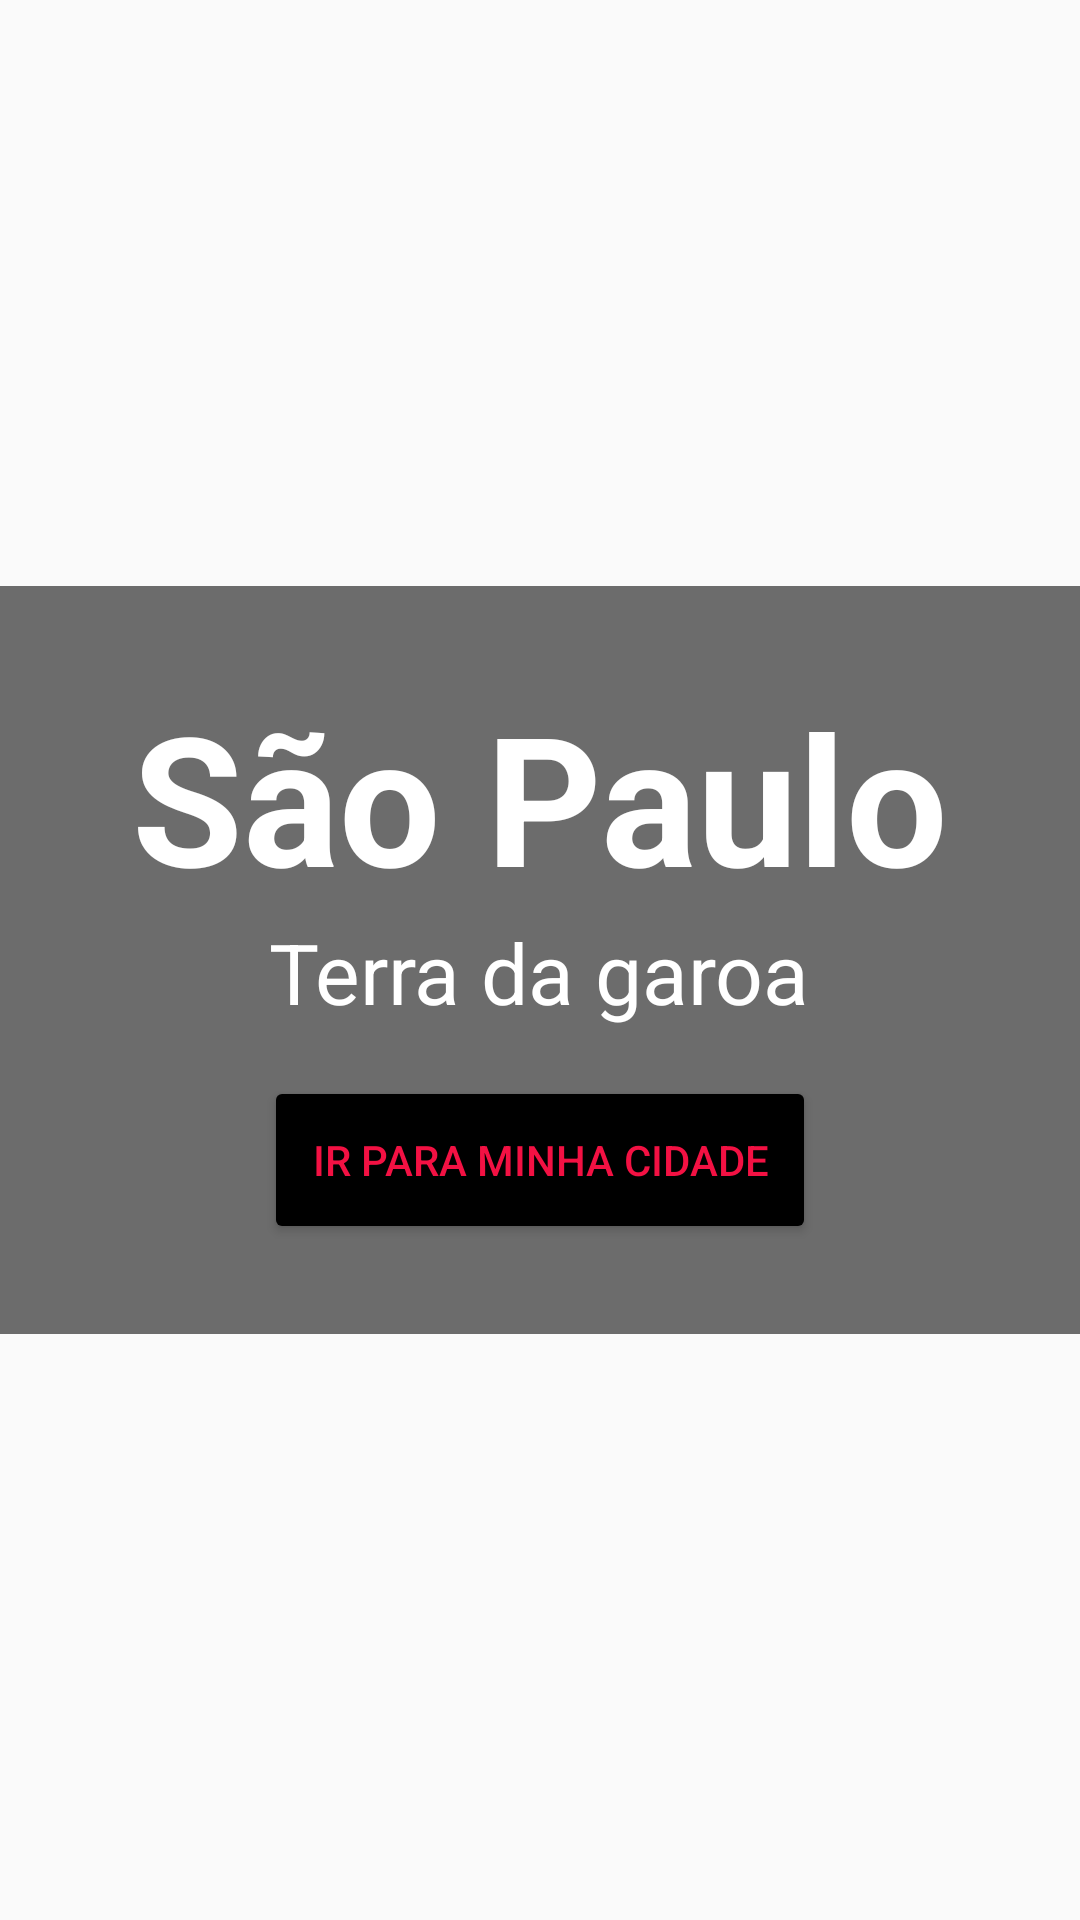

This screen was rendered from an Android layout file. Write that file and the resources it references.
<!-- AndroidManifest.xml: activity theme Theme.AppCompat.Light.NoActionBar -->
<!-- res/layout/activity_main.xml -->
<?xml version="1.0" encoding="utf-8"?>
<FrameLayout xmlns:android="http://schemas.android.com/apk/res/android"
    xmlns:app="http://schemas.android.com/apk/res-auto"
    xmlns:tools="http://schemas.android.com/tools"
    android:layout_width="match_parent"
    android:layout_height="match_parent"
    tools:context=".MainActivity">


    <ImageView
        android:id="@+id/imgEstado"
        android:layout_width="wrap_content"
        android:layout_height="match_parent"
        android:scaleType="centerCrop"
        android:src="@drawable/mata_atlantica" />


    <LinearLayout
        android:layout_width="match_parent"
        android:layout_height="wrap_content"
        android:layout_gravity="center"
        android:background="#90000000"
        android:orientation="vertical"
        android:padding="30dp">

        <TextView
            android:id="@+id/txtEstado"
            android:layout_width="match_parent"
            android:layout_height="wrap_content"
            android:text="@string/sao_paulo"
            android:textAlignment="center"
            android:gravity="center"
            android:textColor="@color/white"
            android:textSize="60sp"
            android:textStyle="bold"
            />

        <TextView
            android:id="@+id/txtDescricao"
            android:layout_width="wrap_content"
            android:layout_height="wrap_content"
            android:layout_gravity="center"
            android:text="@string/terra_da_garoa"
            android:textColor="@color/white"
            android:textSize="28sp" />

        <Button
            android:id="@+id/btnCidade"
            android:layout_width="wrap_content"
            android:layout_height="56dp"
            android:layout_gravity="center_horizontal"
            android:layout_marginTop="16dp"
            android:backgroundTint="@color/black"
            android:text="@string/ir_para_minha_cidade"
            android:textAlignment="center"
            android:padding="16dp"
            android:textColor="@color/cit_pink" />
    </LinearLayout>

</FrameLayout>
<!-- resources referenced by this layout -->
<resources>
  <color name="black">#FF000000</color>
  <color name="cit_pink">#f31143</color>
  <color name="white">#FFFFFFFF</color>
  <string name="ir_para_minha_cidade">IR PARA MINHA CIDADE</string>
  <string name="sao_paulo">São Paulo</string>
  <string name="terra_da_garoa">Terra da garoa</string>
</resources>
